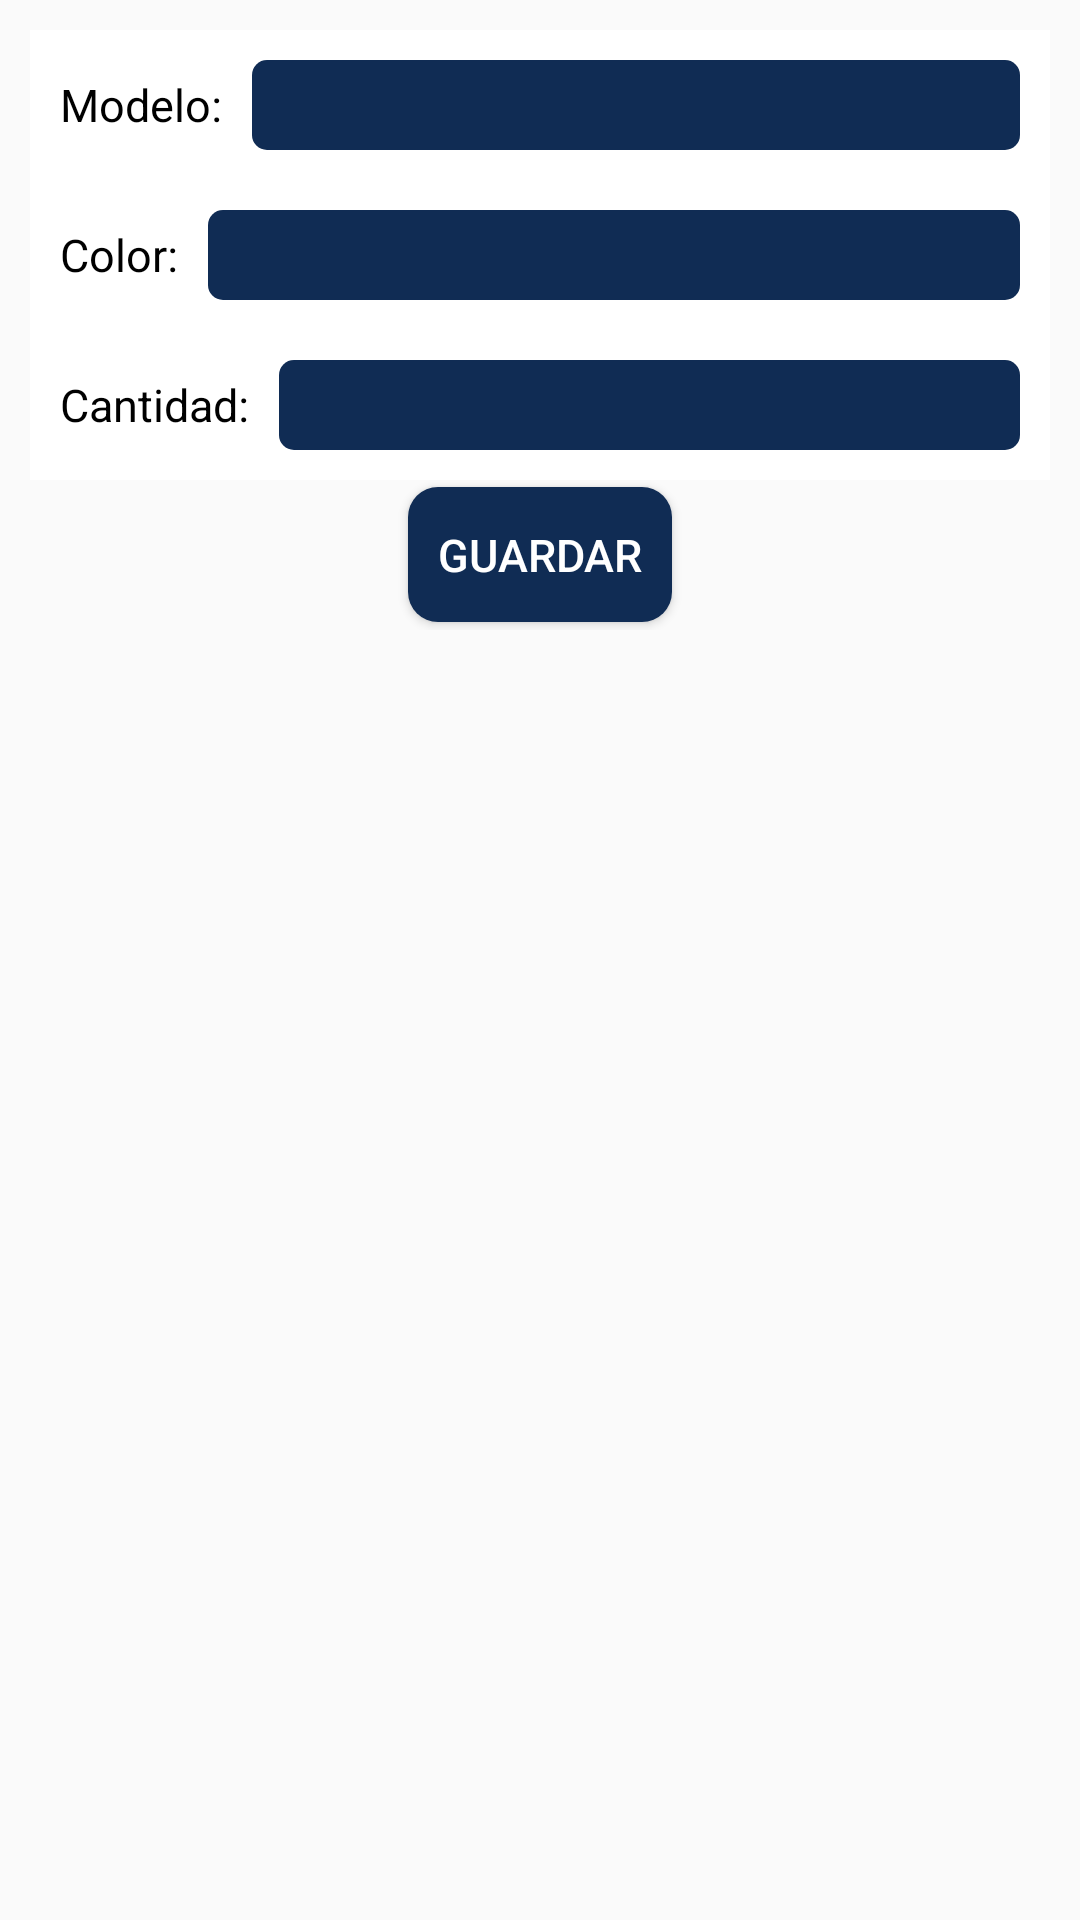

Write the Android layout XML for this screen, with the resource values it uses.
<!-- AndroidManifest.xml: application theme Theme.AppCompat.DayNight.DarkActionBar -->
<!-- res/layout/activity_anadir_cartuchos.xml -->
<?xml version="1.0" encoding="utf-8"?>
<RelativeLayout
    xmlns:android="http://schemas.android.com/apk/res/android"
    xmlns:tools="http://schemas.android.com/tools"
    android:layout_width="match_parent"
    android:layout_height="match_parent"
    tools:context=".Actividades.Añadir.AnadirCartuchos">

    <LinearLayout
        android:layout_marginTop="10dp"
        android:layout_marginBottom="10dp"
        android:layout_marginStart="10dp"
        android:layout_marginEnd="10dp"
        android:orientation="vertical"
        android:id="@+id/linearLayoutEditar"
        android:layout_width="match_parent"
        android:layout_height="match_parent">
        <LinearLayout
            android:background="@color/white"
            android:orientation="horizontal"
            android:layout_width="match_parent"
            android:gravity="center_vertical"
            android:layout_height="50dp">
            <TextView
                android:layout_marginStart="10dp"
                android:layout_width="wrap_content"
                android:layout_height="wrap_content"
                android:text="@string/modelo"
                android:textSize="15sp"
                android:textColor="@color/black"/>
            <EditText
                android:inputType="textCapCharacters"
                android:paddingStart="10dp"
                android:paddingEnd="10dp"
                android:layout_marginEnd="10dp"
                android:id="@+id/etAnadirModelo"
                android:background="@drawable/diseno_edittext_editado"
                android:textColor="@color/white"
                android:layout_marginStart="10dp"
                android:layout_width="match_parent"
                android:layout_height="30dp"/>
        </LinearLayout>
        <LinearLayout
            android:background="@color/white"
            android:orientation="horizontal"
            android:layout_width="match_parent"
            android:gravity="center_vertical"
            android:layout_height="50dp">
            <TextView
                android:layout_marginStart="10dp"
                android:layout_width="wrap_content"
                android:layout_height="wrap_content"
                android:text="@string/color"
                android:textSize="15sp"
                android:textColor="@color/black"/>
            <EditText
                android:inputType="textCapCharacters"
                android:paddingStart="10dp"
                android:paddingEnd="10dp"
                android:id="@+id/etAnadirColor"
                android:background="@drawable/diseno_edittext_editado"
                android:textColor="@color/white"
                android:layout_marginEnd="10dp"
                android:layout_marginStart="10dp"
                android:layout_width="match_parent"
                android:layout_height="30dp"/>
        </LinearLayout>
        <LinearLayout
            android:background="@color/white"
            android:orientation="horizontal"
            android:layout_width="match_parent"
            android:gravity="center_vertical"
            android:layout_height="50dp">
            <TextView
                android:layout_marginStart="10dp"
                android:layout_width="wrap_content"
                android:layout_height="wrap_content"
                android:text="@string/cantidad"
                android:textSize="15sp"
                android:textColor="@color/black"/>
            <EditText
                android:maxLength="2"
                android:digits="0123456789"
                android:inputType="number"
                android:paddingStart="10dp"
                android:paddingEnd="10dp"
                android:id="@+id/etAnadirCantidad"
                android:background="@drawable/diseno_edittext_editado"
                android:textColor="@color/white"
                android:layout_marginEnd="10dp"
                android:layout_marginStart="10dp"
                android:layout_width="match_parent"
                android:layout_height="30dp"/>
        </LinearLayout>
        <LinearLayout
            android:gravity="center"
            android:orientation="horizontal"
            android:layout_width="match_parent"
            android:layout_height="50dp">
            <Button
                android:background="@drawable/diseno_boton_editar"
                android:textSize="15sp"
                android:id="@+id/btnAnadirCartuchos"
                android:layout_width="wrap_content"
                android:layout_height="45dp"
                android:text="@string/btnguardar"
                android:textColor="@color/white"/>
        </LinearLayout>
    </LinearLayout>
</RelativeLayout>
<!-- resources referenced by this layout -->
<resources>
  <color name="black">#FF000000</color>
  <color name="white">#FFFFFFFF</color>
  <!-- drawable diseno_boton_editar (drawable) -->
  <?xml version="1.0" encoding="utf-8"?>
  <shape
      xmlns:android="http://schemas.android.com/apk/res/android"
      android:shape="rectangle">
      <corners
          android:radius="10dp"/>
      <solid
          android:color="@color/azulOscuro"/>
  </shape>
  <!-- drawable diseno_edittext_editado (drawable) -->
  <?xml version="1.0" encoding="utf-8"?>
  <shape
      xmlns:android="http://schemas.android.com/apk/res/android"
      android:shape="rectangle">
      <corners
          android:radius="5dp"/>
      <solid
          android:color="@color/azulOscuro"/>
  </shape>
  <string name="btnguardar">Guardar</string>
  <string name="cantidad">Cantidad:</string>
  <string name="color">Color:</string>
  <string name="modelo">Modelo:</string>
  <color name="azulOscuro">#102C54</color>
</resources>
